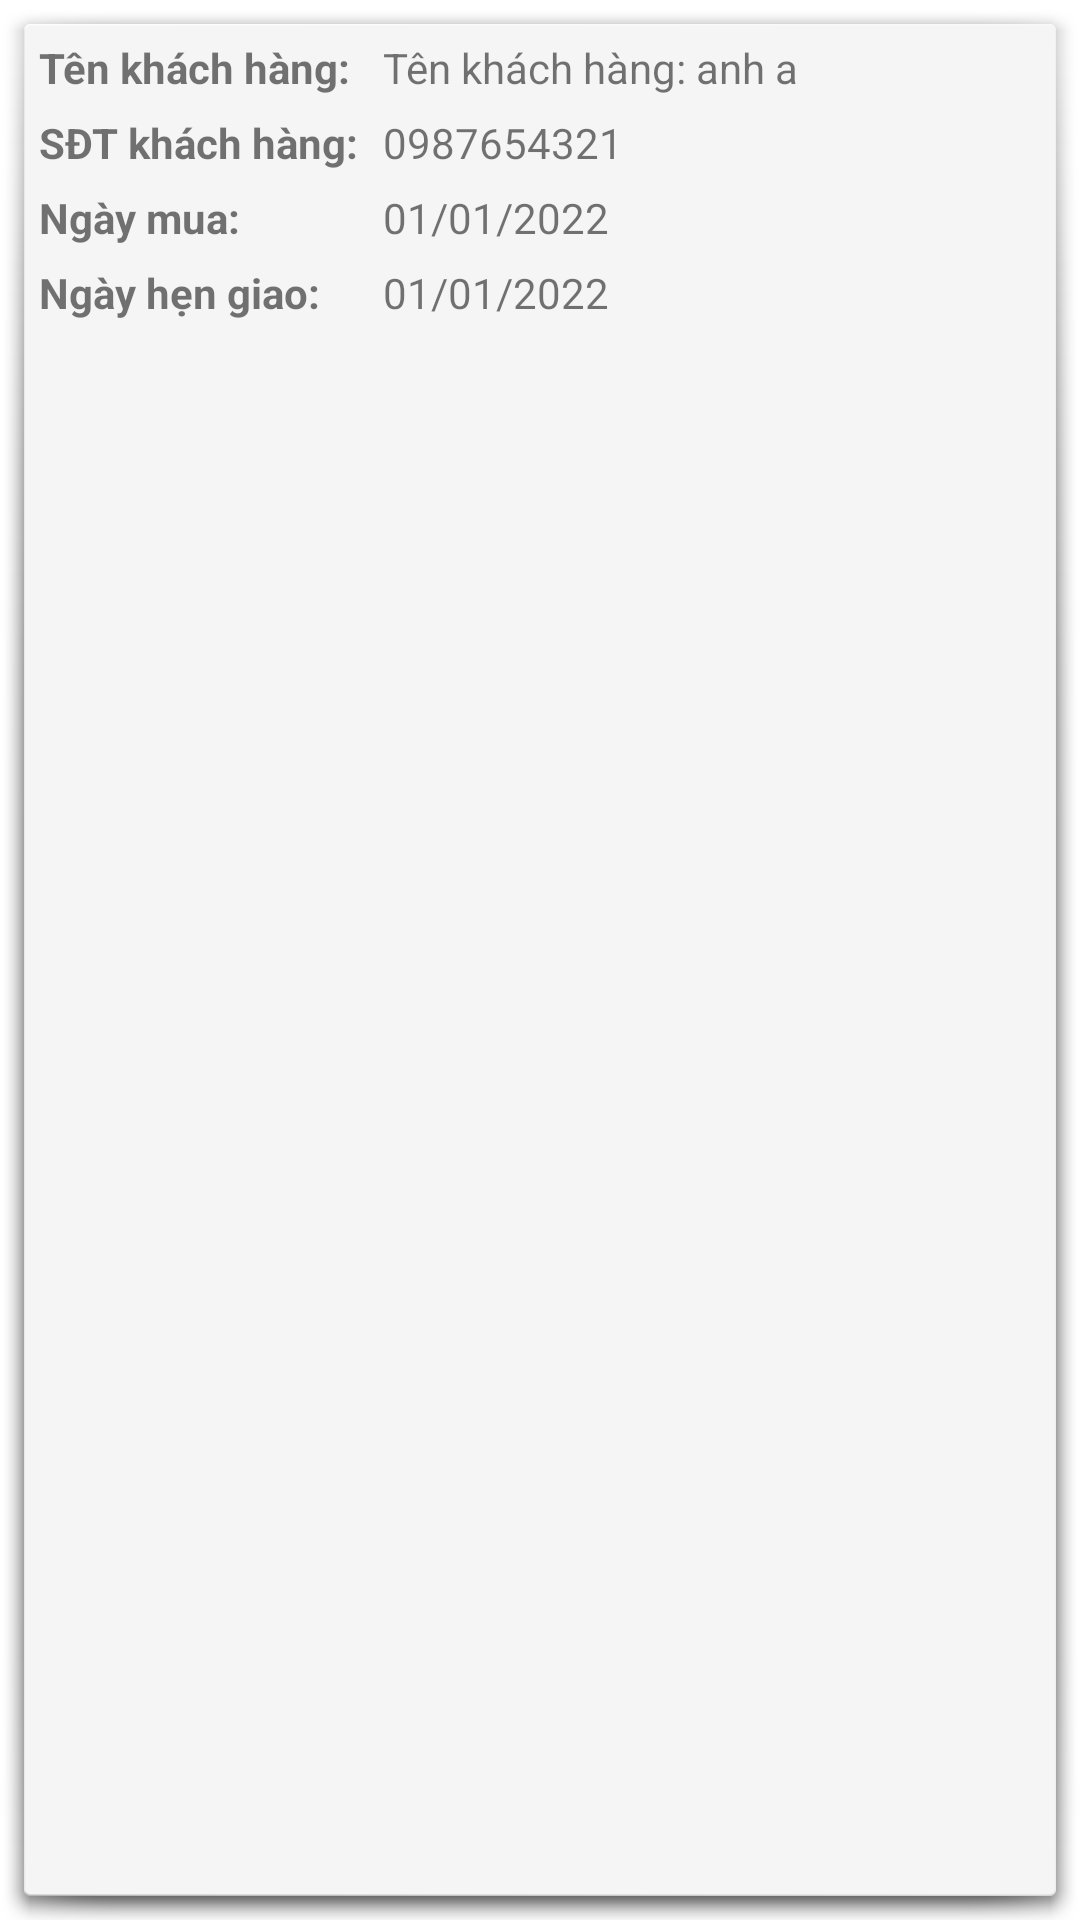

Android layout source for this screen:
<!-- AndroidManifest.xml: application theme Theme.Productsalesapplication -->
<!-- res/layout/order_history_layout.xml -->
<?xml version="1.0" encoding="utf-8"?>
<LinearLayout xmlns:android="http://schemas.android.com/apk/res/android"
    android:layout_width="match_parent"
    android:layout_height="wrap_content"
    android:orientation="vertical"
    android:background="@android:drawable/dialog_holo_light_frame"
    android:padding="10dp"
    >

    <LinearLayout
        android:layout_width="match_parent"
        android:layout_height="wrap_content"
        android:orientation="horizontal"
        android:layout_margin="3dp"
        >
        <TextView
            android:layout_width="0dp"
            android:layout_height="wrap_content"
            android:text="Tên khách hàng:"
            android:layout_weight="1"
            android:textStyle="bold"
            />

        <TextView
            android:id="@+id/customer_name"
            android:layout_width="0dp"
            android:layout_height="wrap_content"
            android:layout_marginLeft="5dp"
            android:text="Tên khách hàng: anh a"
            android:layout_weight="2"
            />

    </LinearLayout>

    <LinearLayout
        android:layout_width="match_parent"
        android:layout_height="wrap_content"
        android:orientation="horizontal"
        android:layout_margin="3dp"
        >
        <TextView
            android:layout_width="0dp"
            android:layout_height="wrap_content"
            android:text="SĐT khách hàng:"
            android:layout_weight="1"
            android:textStyle="bold"
            />

        <TextView
            android:id="@+id/customer_phone"
            android:layout_width="0dp"
            android:layout_height="wrap_content"
            android:layout_marginLeft="5dp"
            android:text="0987654321"
            android:layout_weight="2"
            />
    </LinearLayout>
    <LinearLayout
        android:layout_width="match_parent"
        android:layout_height="wrap_content"
        android:orientation="horizontal"
        android:layout_margin="3dp"
        >
        <TextView
            android:layout_width="0dp"
            android:layout_height="wrap_content"
            android:text="Ngày mua: "
            android:layout_weight="1"
            android:textStyle="bold"
            />

        <TextView
            android:id="@+id/order_date"
            android:layout_width="0dp"
            android:layout_height="wrap_content"
            android:layout_marginLeft="5dp"
            android:text="01/01/2022"
            android:layout_weight="2"
            />
    </LinearLayout>
    <LinearLayout
        android:layout_width="match_parent"
        android:layout_height="wrap_content"
        android:orientation="horizontal"
        android:layout_margin="3dp"
        >
        <TextView
            android:layout_width="0dp"
            android:layout_height="wrap_content"
            android:text="Ngày hẹn giao: "
            android:layout_weight="1"
            android:textStyle="bold"
            />

        <TextView
            android:id="@+id/require_date"
            android:layout_width="0dp"
            android:layout_height="wrap_content"
            android:layout_marginLeft="5dp"
            android:text="01/01/2022"
            android:layout_weight="2"
            />
    </LinearLayout>
</LinearLayout>
<!-- resources referenced by this layout -->
<resources>
  <style name="Theme.Productsalesapplication" parent="Theme.MaterialComponents.DayNight.DarkActionBar">
          
          <item name="colorPrimary">@color/primary_inside_app</item>
          <item name="colorPrimaryVariant">@color/primary_outside_app</item>
          <item name="colorOnPrimary">@color/white</item>
          
          <item name="colorSecondary">@color/teal_200</item>
          <item name="colorSecondaryVariant">@color/teal_700</item>
          <item name="colorOnSecondary">@color/black</item>
          
          <item name="android:statusBarColor" tools:targetApi="21">?attr/colorPrimaryVariant</item>
          
      </style>
  <color name="primary_inside_app">#FF9933</color>
  <color name="primary_outside_app">#FF8000</color>
  <color name="white">#FFFFFFFF</color>
  <color name="teal_200">#FF03DAC5</color>
  <color name="teal_700">#FF018786</color>
  <color name="black">#FF000000</color>
</resources>
